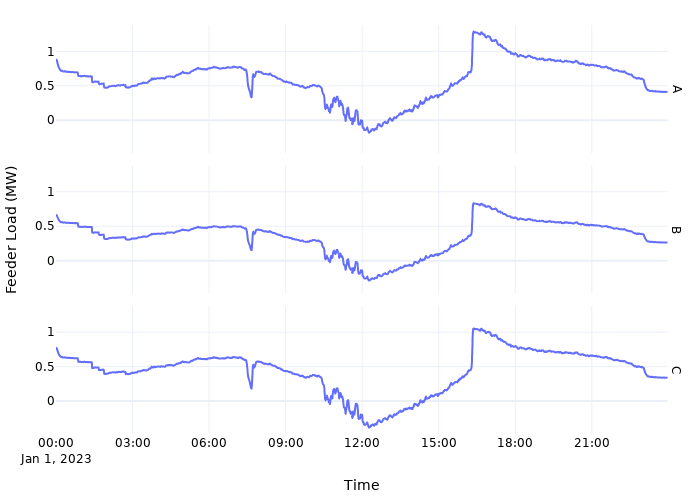

The file beside this chart, header and first rows:
time, mrid, phase, p, q
1672531200, _903a0e85-6a11-4b8e-82cf-163376df7764, A, 886586, 132191
1672531200, _6d82c9d9-5f99-4356-8a8d-acda9cd6f17b, B, 670722, -1289
1672531200, _971765b5-da69-4ea8-a0cb-d2b9613b8ee3, C, 774564, 53648
1672531260, _903a0e85-6a11-4b8e-82cf-163376df7764, A, 881214, 128708
1672531260, _6d82c9d9-5f99-4356-8a8d-acda9cd6f17b, B, 667254, -3508
1672531260, _971765b5-da69-4ea8-a0cb-d2b9613b8ee3, C, 770160, 50928
1672531320, _903a0e85-6a11-4b8e-82cf-163376df7764, A, 876951, 125945
1672531320, _6d82c9d9-5f99-4356-8a8d-acda9cd6f17b, B, 664503, -5268
1672531320, _971765b5-da69-4ea8-a0cb-d2b9613b8ee3, C, 766665, 48771
1672531380, _903a0e85-6a11-4b8e-82cf-163376df7764, A, 850859, 109074
1672531380, _6d82c9d9-5f99-4356-8a8d-acda9cd6f17b, B, 647664, -16023
1672531380, _971765b5-da69-4ea8-a0cb-d2b9613b8ee3, C, 745281, 35586
1672531440, _903a0e85-6a11-4b8e-82cf-163376df7764, A, 825880, 92984
1672531440, _6d82c9d9-5f99-4356-8a8d-acda9cd6f17b, B, 631552, -26290
1672531440, _971765b5-da69-4ea8-a0cb-d2b9613b8ee3, C, 724819, 22996
1672531500, _903a0e85-6a11-4b8e-82cf-163376df7764, A, 803832, 78831
1672531500, _6d82c9d9-5f99-4356-8a8d-acda9cd6f17b, B, 617335, -35331
1672531500, _971765b5-da69-4ea8-a0cb-d2b9613b8ee3, C, 706767, 11909
1672531560, _903a0e85-6a11-4b8e-82cf-163376df7764, A, 784751, 66619
1672531560, _6d82c9d9-5f99-4356-8a8d-acda9cd6f17b, B, 605035, -43137
1672531560, _971765b5-da69-4ea8-a0cb-d2b9613b8ee3, C, 691150, 2334
1672531620, _903a0e85-6a11-4b8e-82cf-163376df7764, A, 768096, 55989
1672531620, _6d82c9d9-5f99-4356-8a8d-acda9cd6f17b, B, 594303, -49938
1672531620, _971765b5-da69-4ea8-a0cb-d2b9613b8ee3, C, 677523, -6009
1672531680, _903a0e85-6a11-4b8e-82cf-163376df7764, A, 756420, 48552
1672531680, _6d82c9d9-5f99-4356-8a8d-acda9cd6f17b, B, 586781, -54698
1672531680, _971765b5-da69-4ea8-a0cb-d2b9613b8ee3, C, 667973, -11849
1672531740, _903a0e85-6a11-4b8e-82cf-163376df7764, A, 746924, 42513
1672531740, _6d82c9d9-5f99-4356-8a8d-acda9cd6f17b, B, 580664, -58566
1672531740, _971765b5-da69-4ea8-a0cb-d2b9613b8ee3, C, 660208, -16595
1672531800, _903a0e85-6a11-4b8e-82cf-163376df7764, A, 735963, 35553
1672531800, _6d82c9d9-5f99-4356-8a8d-acda9cd6f17b, B, 573605, -63025
1672531800, _971765b5-da69-4ea8-a0cb-d2b9613b8ee3, C, 651246, -22066
1672531860, _903a0e85-6a11-4b8e-82cf-163376df7764, A, 727879, 30427
1672531860, _6d82c9d9-5f99-4356-8a8d-acda9cd6f17b, B, 568400, -66310
1672531860, _971765b5-da69-4ea8-a0cb-d2b9613b8ee3, C, 644638, -26098
1672531920, _903a0e85-6a11-4b8e-82cf-163376df7764, A, 723810, 27849
1672531920, _6d82c9d9-5f99-4356-8a8d-acda9cd6f17b, B, 565779, -67963
1672531920, _971765b5-da69-4ea8-a0cb-d2b9613b8ee3, C, 641311, -28126
1672531980, _903a0e85-6a11-4b8e-82cf-163376df7764, A, 725703, 29048
1672531980, _6d82c9d9-5f99-4356-8a8d-acda9cd6f17b, B, 566999, -67194
1672531980, _971765b5-da69-4ea8-a0cb-d2b9613b8ee3, C, 642859, -27182
1672532040, _903a0e85-6a11-4b8e-82cf-163376df7764, A, 726261, 29401
1672532040, _6d82c9d9-5f99-4356-8a8d-acda9cd6f17b, B, 567357, -66968
1672532040, _971765b5-da69-4ea8-a0cb-d2b9613b8ee3, C, 643315, -26905
1672532100, _903a0e85-6a11-4b8e-82cf-163376df7764, A, 719367, 25036
1672532100, _6d82c9d9-5f99-4356-8a8d-acda9cd6f17b, B, 562919, -69767
1672532100, _971765b5-da69-4ea8-a0cb-d2b9613b8ee3, C, 637680, -30340
1672532160, _903a0e85-6a11-4b8e-82cf-163376df7764, A, 717056, 23574
1672532160, _6d82c9d9-5f99-4356-8a8d-acda9cd6f17b, B, 561431, -70704
1672532160, _971765b5-da69-4ea8-a0cb-d2b9613b8ee3, C, 635792, -31490
1672532220, _903a0e85-6a11-4b8e-82cf-163376df7764, A, 714527, 21974
1672532220, _6d82c9d9-5f99-4356-8a8d-acda9cd6f17b, B, 559803, -71731
1672532220, _971765b5-da69-4ea8-a0cb-d2b9613b8ee3, C, 633725, -32750
1672532280, _903a0e85-6a11-4b8e-82cf-163376df7764, A, 713576, 21373
1672532280, _6d82c9d9-5f99-4356-8a8d-acda9cd6f17b, B, 559191, -72116
1672532280, _971765b5-da69-4ea8-a0cb-d2b9613b8ee3, C, 632948, -33223
1672532340, _903a0e85-6a11-4b8e-82cf-163376df7764, A, 714849, 22177
1672532340, _6d82c9d9-5f99-4356-8a8d-acda9cd6f17b, B, 560010, -71600
1672532340, _971765b5-da69-4ea8-a0cb-d2b9613b8ee3, C, 633988, -32590
... 4,257 more rows
